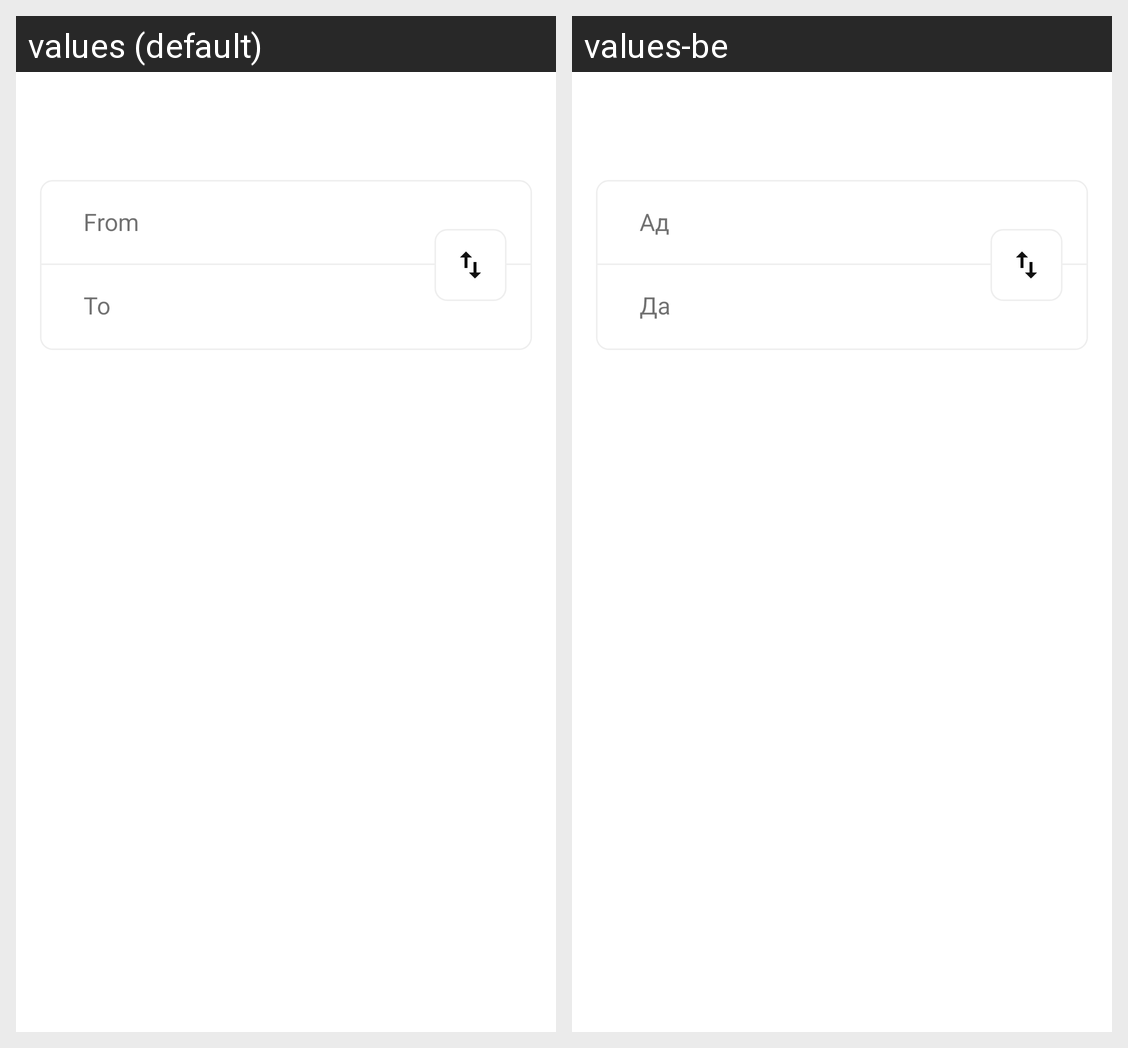

The Android screen above is rendered under two locales of the same app. Produce the string resources it draws, with the default and per-locale values.
Android screen res/layout/view_direction.xml rendered under 2 locales, left to right: values (default), values-be. Device: Nexus 5 (rendered at 1080×1920; each locale shown at half size, 540×960, under a caption strip naming it); theme AppTheme.
Strings drawn on this screen, with the default value and each locale's value (text and hints the layout hard-codes, and strings that could not be matched under every locale, appear in the picture but are not listed):

label_departure
  values: From
  values-be: Ад

label_arrival
  values: To
  values-be: Да
